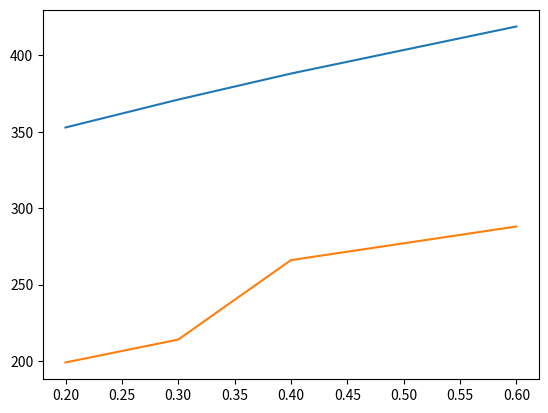

This figure's Python source:
import matplotlib.pyplot as plt
import numpy as np

# units m
lengths = [0.2, 0.3, 0.4, 0.6]
experiment_drain_times = [180 + 19, 180 + 34, 240 + 26, 240 + 48]

# units kg/m^3 (water density)
rho = 998

# units Ns/m^2 (water viscosity)
mu = 0.001003

# units degrees
theta = np.arcsin(1 / 150)
theta_deg = theta * (180 / np.pi)

# units m
a_tank = 0.32 * 0.26
d_tube = 0.00794

# units m^2
a_tube = ((d_tube / 2) ** 2) * np.pi

# units m/s^2
g = 9.81
height = 0.08  # units m
step = 0.001

drain_times = []

def calculate_vp(height, friction_factor, L):
    pipe_vel_squared = (2 * g * (height + L / 150)) / (2.5 - (a_tube**2 / a_tank**2) + ((L * friction_factor) / d_tube))
    # print("pipe velocity squared is -----------> ", pipe_vel_squared)
    pipe_velocity = np.sqrt(pipe_vel_squared)
    return pipe_velocity


def calculate_reynolds(velocity):
    return (rho * velocity * d_tube) / mu  # return reynolds number


# assuming material is plastic
e_over_d = 0.0015 / 7.94


# colebrook equation iteration
def calculate_f(re, f):
    colebrook_RHS = -2.0 * np.log10((e_over_d / 3.7) + (2.51 / (re * np.sqrt(f))))
    return 1 / colebrook_RHS**2  # returns f

drain_time = 0

# iterate while decreasing height
for L in lengths:
  while height > 0:
      f = 0.01 # initial guess for f
      f_prev = -1 # stored f value

      # print("HEIGHT --> ", height)

      # Iterate for friction factor
      while abs(f - f_prev) > 0.0001:
          vp = calculate_vp(height, f, L)
          re = calculate_reynolds(vp)

          f_prev = f

          f = calculate_f(re, f_prev)
          #print("new f_prev (in loop) --> ", f)

          #print("DIFFERENCE: ", f, f_prev, f - f_prev)

      # print("this is f: ", f)
      # print(" ")

      final_vp = calculate_vp(height, f, L)

      t_step = (step * a_tank) / (a_tube * final_vp)
      drain_time += t_step # dh divided by v2
      #print("drain_time -->", drain_time)

      height = round(height - step, 3) # Avoid floating point error

  print(f"{L} {int(drain_time // 60)}:{int(drain_time % 60)}")
  drain_times.append(drain_time)

  height = 0.08
  drain_time = 0

plt.plot(lengths, drain_times, lengths, experiment_drain_times)
plt.show()